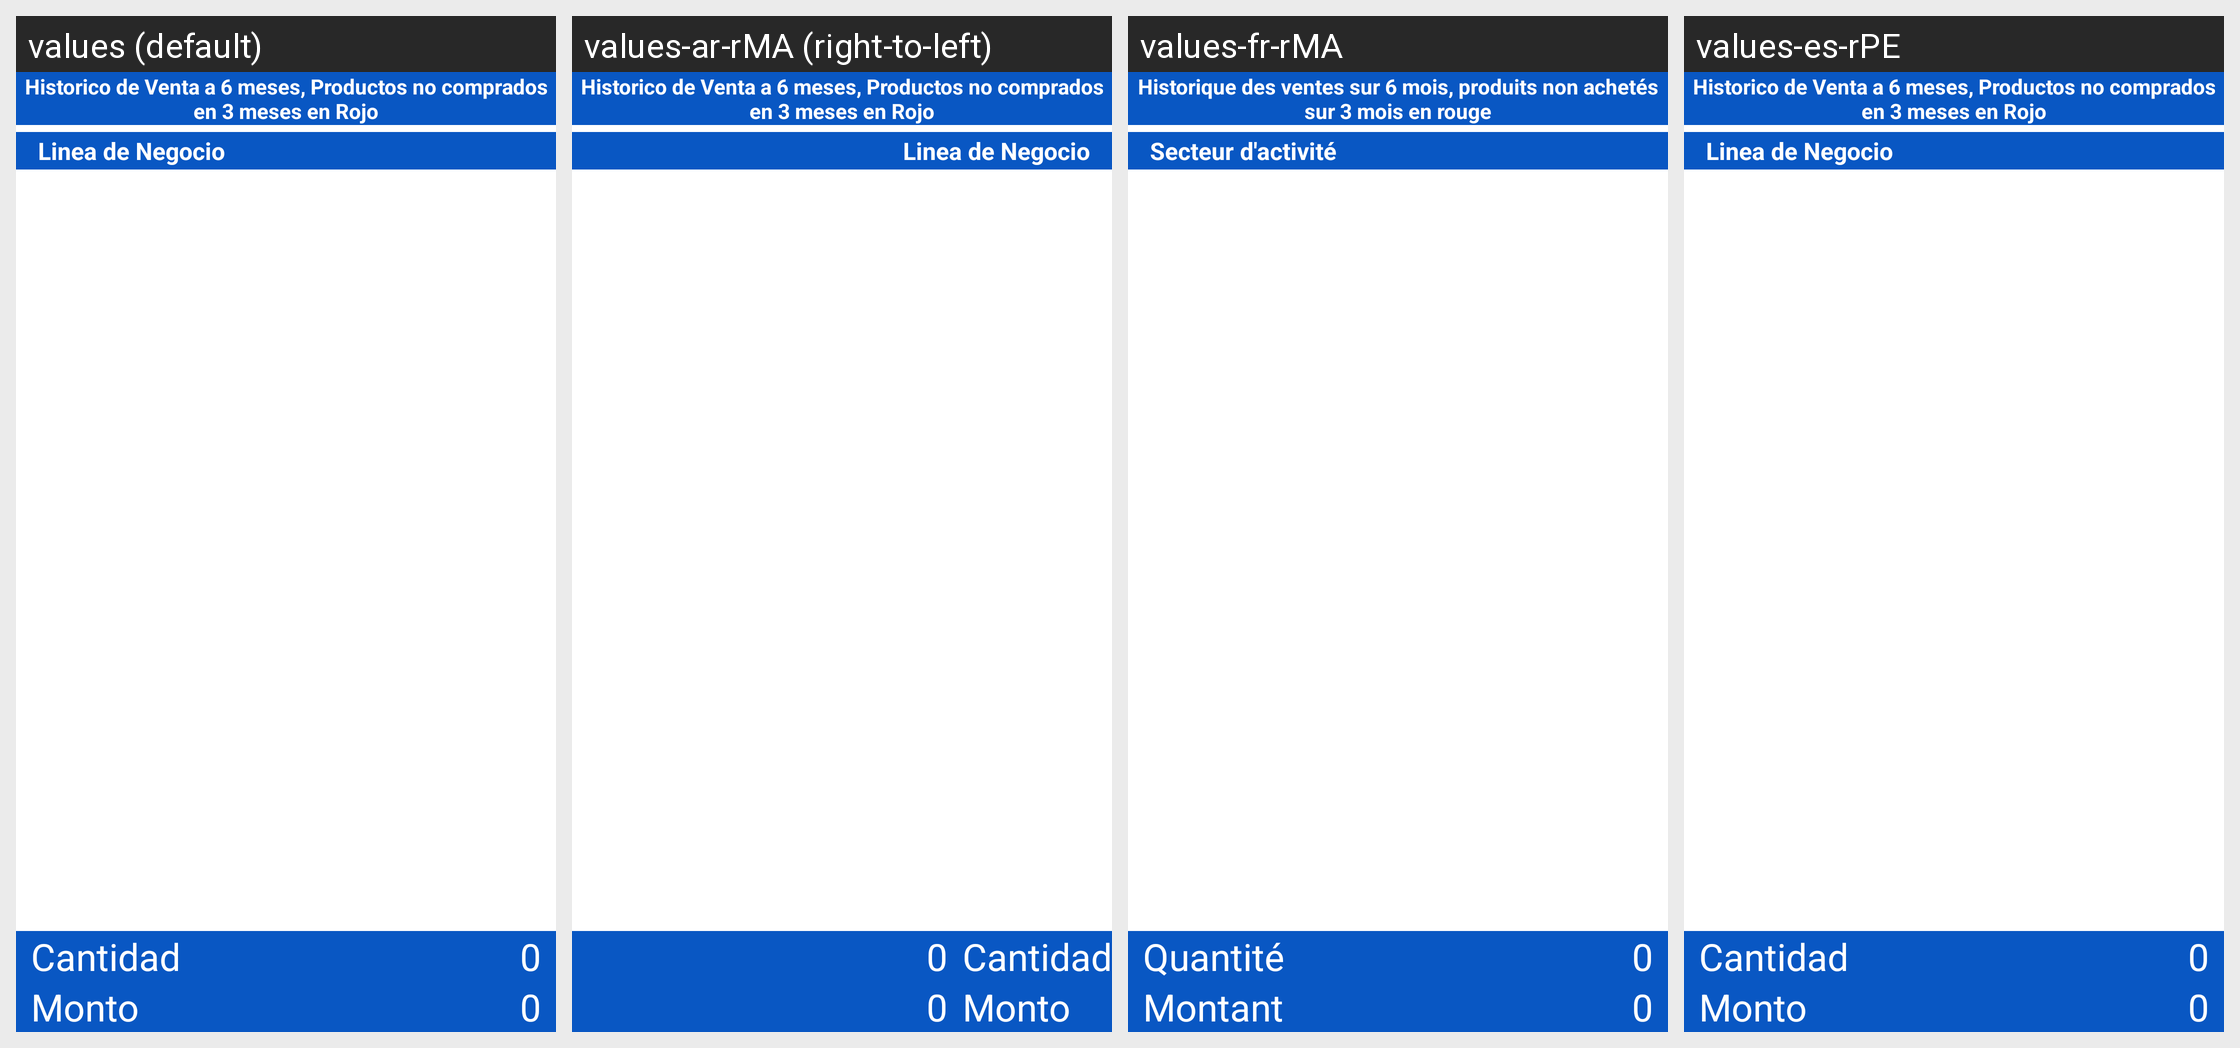

The same Android screen rendered under several of its app's locales, left to right. List the strings drawn on it with the default value and each locale's translation.
Android screen res/layout/fragment_historic_container_s_k_u.xml rendered under 4 locales, left to right: values (default), values-ar-rMA (right-to-left), values-fr-rMA, values-es-rPE. Device: Nexus 5 (rendered at 1080×1920; each locale shown at half size, 540×960, under a caption strip naming it); theme AppTheme.NoActionBar.
Other locales in the repository, not shown: values-en-rUS, values-es-rBO, values-es-rCL, values-es-rEC, values-es-rES, values-es-rPY.
Strings drawn on this screen, with the default value and each locale's value (text and hints the layout hard-codes, and strings that could not be matched under every locale, appear in the picture but are not listed):

historical_sales_six_months
  values: Historico de Venta a 6 meses, Productos no comprados en 3 meses en Rojo
  values-ar-rMA: Historico de Venta a 6 meses, Productos no comprados en 3 meses en Rojo  [not translated; the default value is used]
  values-fr-rMA: Historique des ventes sur 6 mois, produits non achetés sur 3 mois en rouge
  values-es-rPE: Historico de Venta a 6 meses, Productos no comprados en 3 meses en Rojo  [not translated; the default value is used]

line_business
  values: Linea de Negocio
  values-ar-rMA: Linea de Negocio  [not translated; the default value is used]
  values-fr-rMA: Secteur d'activité
  values-es-rPE: Linea de Negocio  [not translated; the default value is used]

quantity
  values: Cantidad
  values-ar-rMA: Cantidad  [not translated; the default value is used]
  values-fr-rMA: Quantité
  values-es-rPE: Cantidad  [not translated; the default value is used]

amount
  values: Monto
  values-ar-rMA: Monto  [not translated; the default value is used]
  values-fr-rMA: Montant
  values-es-rPE: Monto  [not translated; the default value is used]
